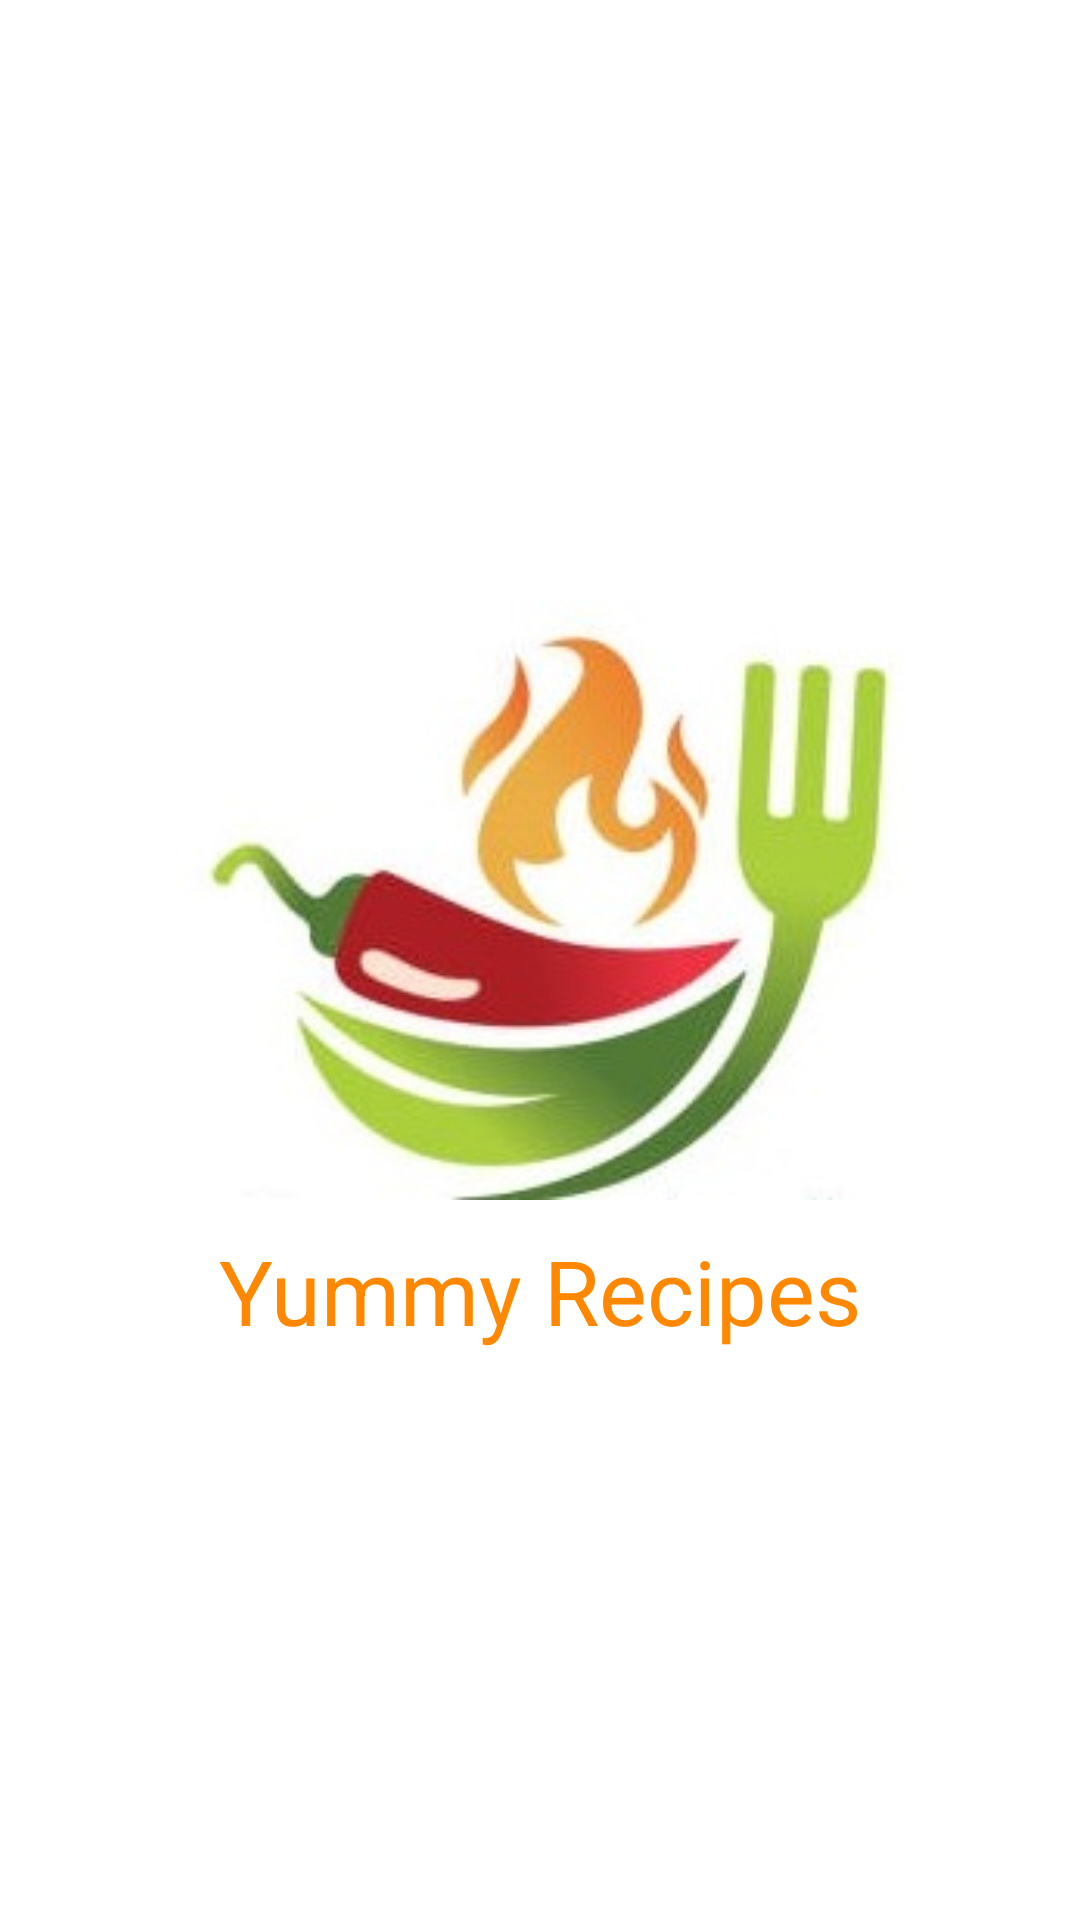

This screen was rendered from an Android layout file. Write that file and the resources it references.
<!-- AndroidManifest.xml: application theme Theme.YummyReceipes -->
<!-- res/layout/activity_splash_screen.xml -->
<?xml version="1.0" encoding="utf-8"?>
<LinearLayout xmlns:android="http://schemas.android.com/apk/res/android"
    xmlns:tools="http://schemas.android.com/tools"
    android:layout_width="match_parent"
    android:layout_height="match_parent"
    android:orientation="vertical"
    android:background="@color/white"
    tools:context=".SplashScreen">

    <ImageView
        android:layout_gravity="center_vertical"
        android:layout_marginTop="200dp"
        android:layout_width="match_parent"
        android:layout_height="200dp"
        android:src="@drawable/logo"/>

    <TextView
        android:layout_width="match_parent"
        android:layout_height="wrap_content"
        android:text="@string/app_name"
        android:textSize="30sp"
        android:layout_marginTop="10dp"
        android:textColor="@android:color/holo_orange_dark"
        android:gravity="center"/>
</LinearLayout>
<!-- resources referenced by this layout -->
<resources>
  <!-- drawable logo: jpg bitmap (drawable, 37387 bytes) -->
  <string name="app_name">Yummy Recipes</string>
  <style name="Theme.YummyReceipes" parent="Theme.MaterialComponents.DayNight.DarkActionBar">
          
          <item name="colorPrimary">@color/purple_500</item>
          <item name="colorPrimaryVariant">@color/purple_700</item>
          <item name="colorOnPrimary">@color/white</item>
          
          <item name="colorSecondary">@color/teal_200</item>
          <item name="colorSecondaryVariant">@color/teal_700</item>
          <item name="colorOnSecondary">@color/black</item>
          
          <item name="android:statusBarColor" tools:targetApi="l">?attr/colorPrimaryVariant</item>
          
      </style>
  <!-- not gathered from this repository: default colours our renderer supplied (Android Studio template values) -->
  <color name="purple_500">#FF6200EE</color>
  <color name="purple_700">#FF3700B3</color>
  <color name="teal_200">#FF03DAC5</color>
  <color name="teal_700">#FF018786</color>
  <color name="black">#FF000000</color>
  <color name="white">#FFFFFFFF</color>
</resources>
